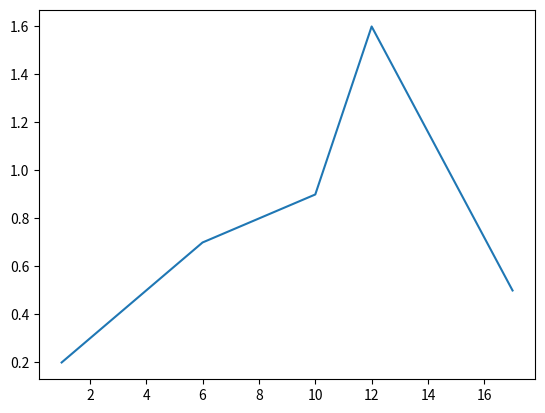

Here is the Python script that generated this plot:
import matplotlib.pyplot as plt

x = [1, 2, 3, 6, 10, 12, 17]
y = [0.2, 0.3, 0.4, 0.7, 0.9, 1.6, 0.5]
plt.plot(x, y)
plt.show()